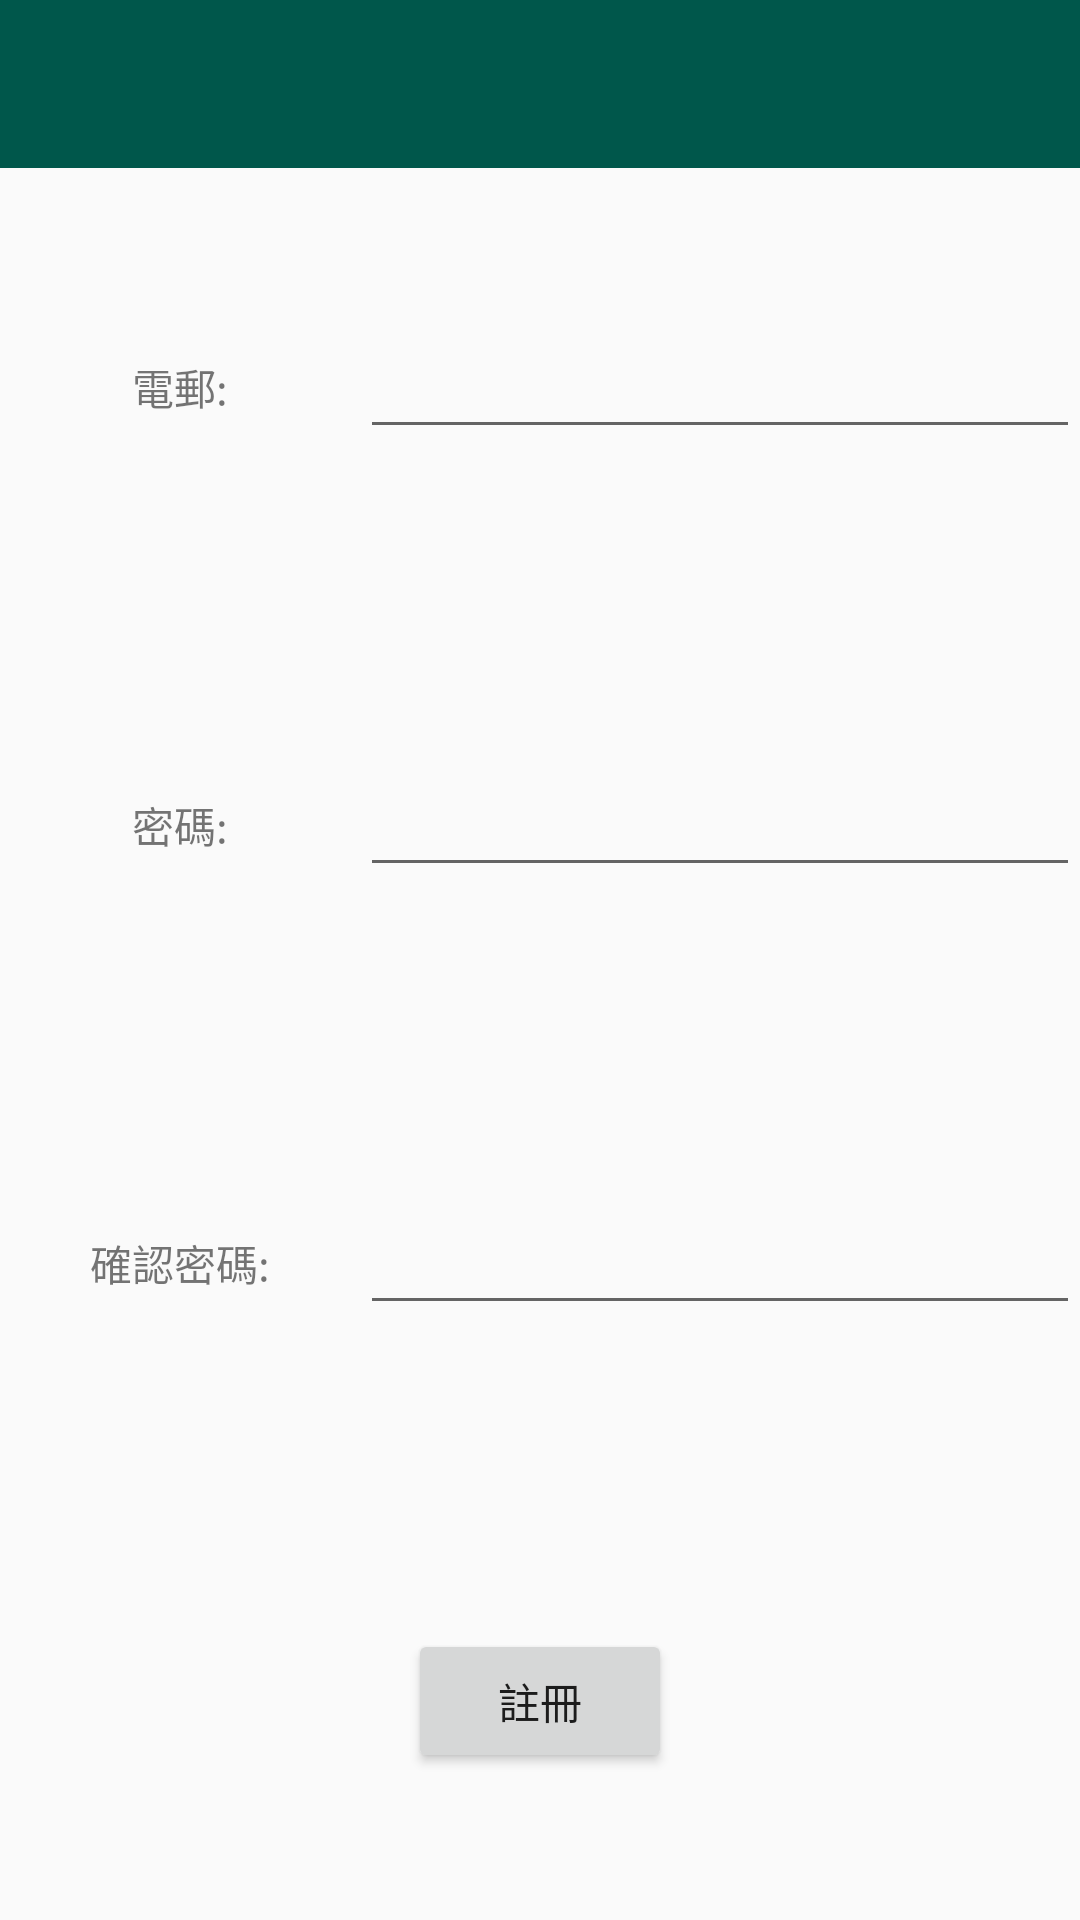

Produce the Android XML layout that renders to this screen, including the resource entries it uses.
<!-- AndroidManifest.xml: application theme AppTheme -->
<!-- res/layout/activity_email_register.xml -->
<?xml version="1.0" encoding="utf-8"?>
<RelativeLayout xmlns:android="http://schemas.android.com/apk/res/android"
    xmlns:app="http://schemas.android.com/apk/res-auto"
    xmlns:tools="http://schemas.android.com/tools"
    android:layout_width="match_parent"
    android:layout_height="match_parent"
    tools:context=".email_register">

    <include
        android:id="@+id/activity_email_register_toolbar"
        layout="@layout/app_bar_layout"/>

    <LinearLayout
        android:layout_width="match_parent"
        android:layout_height="match_parent"
        android:layout_below="@+id/activity_email_register_toolbar"
        android:orientation="vertical">

        <LinearLayout
            android:layout_width="match_parent"
            android:layout_height="match_parent"
            android:orientation="horizontal"
            android:layout_weight="1">

            <LinearLayout
                android:layout_width="match_parent"
                android:layout_height="match_parent"
                android:layout_weight="2"
                android:orientation="vertical"
                android:gravity="center">

                <TextView
                    android:id="@+id/user_email_text_view"
                    android:layout_width="wrap_content"
                    android:layout_height="wrap_content"
                    android:text="電郵:"/>

            </LinearLayout>
            <LinearLayout
                android:layout_width="match_parent"
                android:layout_height="match_parent"
                android:layout_weight="1"
                android:orientation="vertical"
                android:gravity="center">

                <EditText
                    android:id="@+id/user_email_edit_text"
                    android:layout_width="match_parent"
                    android:layout_height="wrap_content" />

            </LinearLayout>

        </LinearLayout>
        <LinearLayout
            android:layout_width="match_parent"
            android:layout_height="match_parent"
            android:orientation="horizontal"
            android:layout_weight="1">

            <LinearLayout
                android:layout_width="match_parent"
                android:layout_height="match_parent"
                android:layout_weight="2"
                android:orientation="vertical"
                android:gravity="center">

                <TextView
                    android:id="@+id/user_password_text_view"
                    android:layout_width="wrap_content"
                    android:layout_height="wrap_content"
                    android:text="密碼:"/>

            </LinearLayout>
            <LinearLayout
                android:layout_width="match_parent"
                android:layout_height="match_parent"
                android:layout_weight="1"
                android:orientation="vertical"
                android:gravity="center">

                <EditText
                    android:id="@+id/user_password_edit_text"
                    android:layout_width="match_parent"
                    android:layout_height="wrap_content" />

            </LinearLayout>

        </LinearLayout>
        <LinearLayout
            android:layout_width="match_parent"
            android:layout_height="match_parent"
            android:orientation="horizontal"
            android:layout_weight="1">

            <LinearLayout
                android:layout_width="match_parent"
                android:layout_height="match_parent"
                android:layout_weight="2"
                android:orientation="vertical"
                android:gravity="center">

                <TextView
                    android:id="@+id/user_confirm_password_text_view"
                    android:layout_width="wrap_content"
                    android:layout_height="wrap_content"
                    android:text="確認密碼:"/>

            </LinearLayout>
            <LinearLayout
                android:layout_width="match_parent"
                android:layout_height="match_parent"
                android:layout_weight="1"
                android:orientation="vertical"
                android:gravity="center">

                <EditText
                    android:id="@+id/user_confirm_password_edit_text"
                    android:layout_width="match_parent"
                    android:layout_height="wrap_content" />

            </LinearLayout>

        </LinearLayout>
        <LinearLayout
            android:layout_width="match_parent"
            android:layout_height="match_parent"
            android:orientation="horizontal"
            android:layout_weight="1"
            android:gravity="center">

            <Button
                android:id="@+id/confirm_button_of_activity_email_register"
                android:layout_width="wrap_content"
                android:layout_height="wrap_content"
                android:text="註冊"/>

        </LinearLayout>

    </LinearLayout>

</RelativeLayout>
<!-- res/layout/app_bar_layout.xml (included above) -->
<?xml version="1.0" encoding="utf-8"?>
<android.support.v7.widget.Toolbar xmlns:android="http://schemas.android.com/apk/res/android"
    android:layout_width="match_parent"
    android:layout_height="wrap_content"
    xmlns:app="http://schemas.android.com/apk/res-auto"
    android:background="@color/colorPrimaryDark"
    android:theme="@style/ThemeOverlay.AppCompat.Dark.ActionBar">

</android.support.v7.widget.Toolbar>
<!-- resources referenced by this layout -->
<resources>
  <color name="colorPrimaryDark">#00574B</color>
  <style name="AppTheme" parent="Theme.AppCompat.Light.NoActionBar">
          
          <item name="colorPrimary">@color/colorPrimary</item>
          <item name="colorPrimaryDark">@color/colorPrimaryDark</item>
          <item name="colorAccent">@color/colorAccent</item>
          <item name="android:navigationBarColor">@color/colorPrimaryDark</item>
          <item name="actionMenuTextColor">@color/white</item> 
      </style>
  <color name="colorPrimary">#008577</color>
  <color name="colorAccent">#D81B60</color>
  <color name="white">#FFFFFF</color>
</resources>
